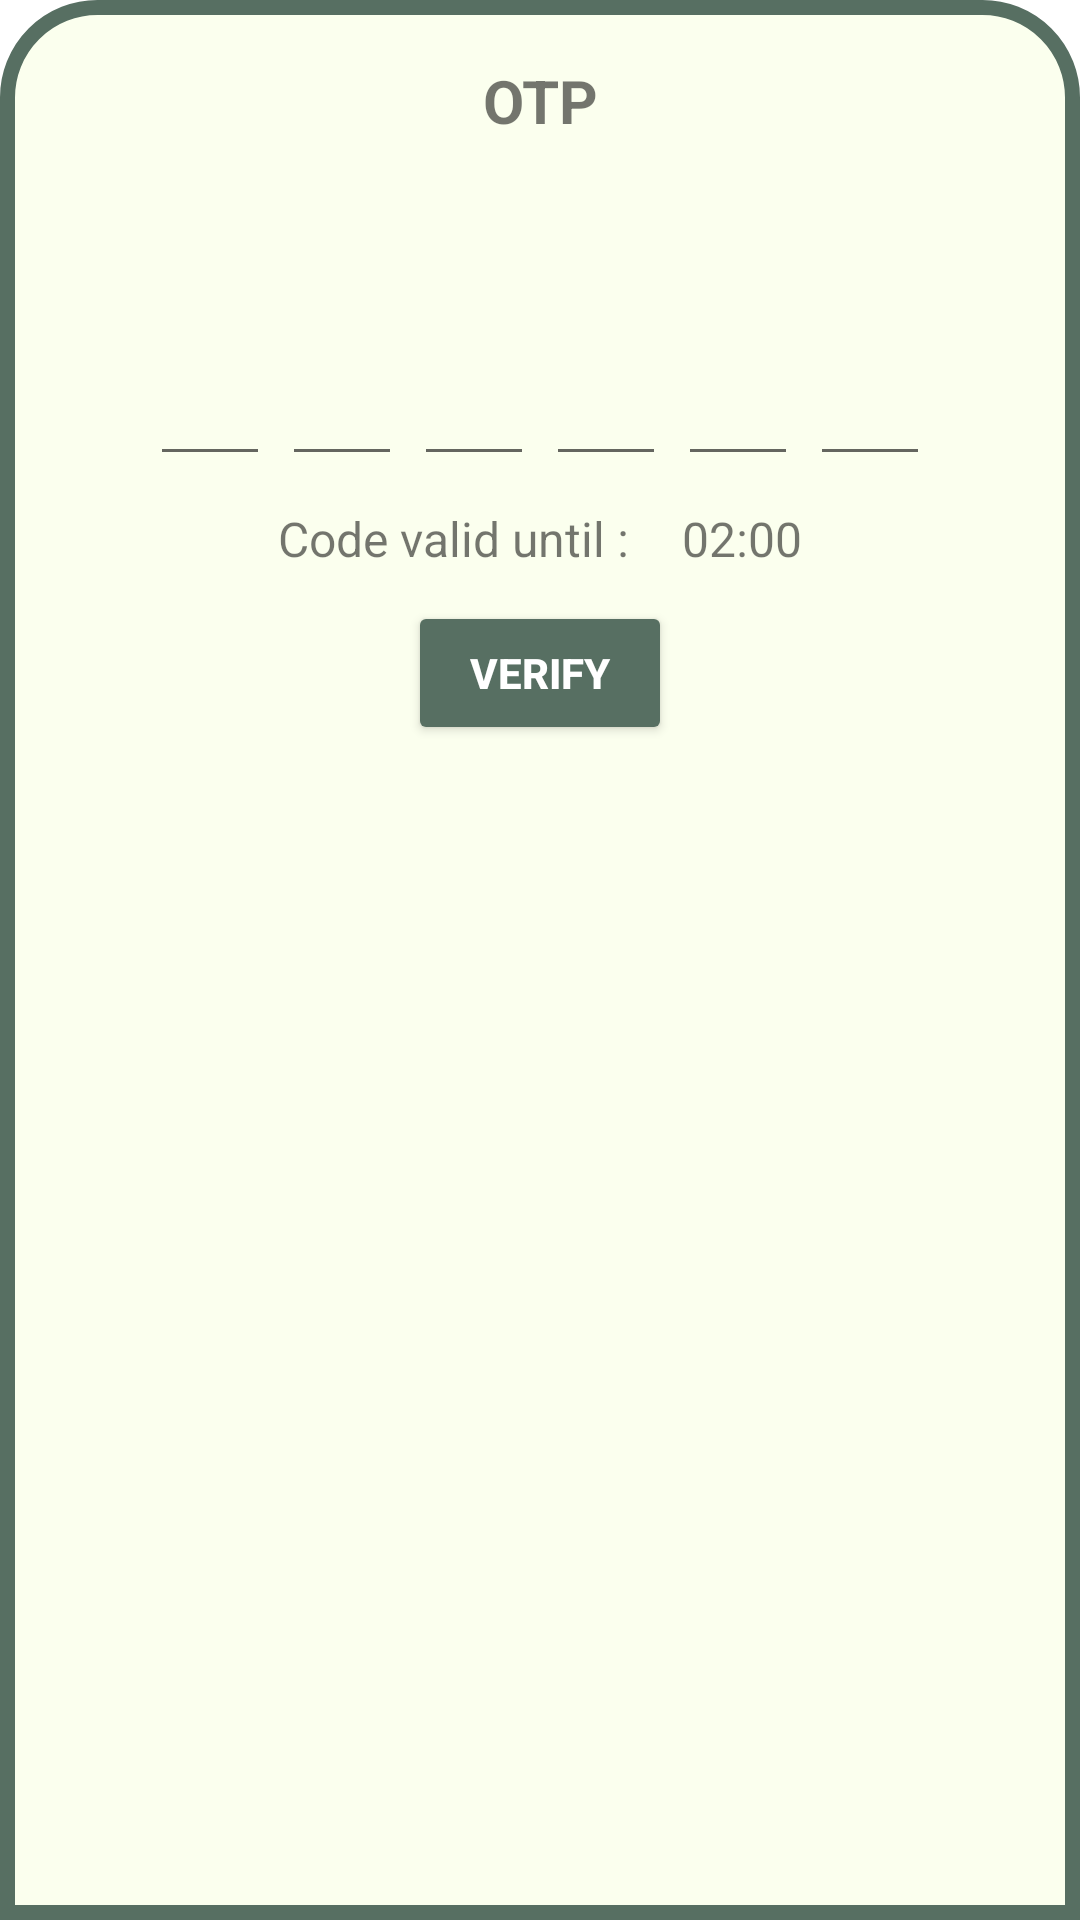

Produce the Android XML layout that renders to this screen, including the resource entries it uses.
<!-- AndroidManifest.xml: application theme Theme.FaultVerse -->
<!-- res/layout/fragment_o_t_p.xml -->
<?xml version="1.0" encoding="utf-8"?>
<FrameLayout xmlns:android="http://schemas.android.com/apk/res/android"
    xmlns:app="http://schemas.android.com/apk/res-auto"
    xmlns:tools="http://schemas.android.com/tools"
    android:layout_width="match_parent"
    android:layout_height="match_parent"
    android:background="@drawable/bottomdialogshape"
    tools:context=".OTPFragment">

    <LinearLayout
        android:layout_width="match_parent"
        android:layout_height="match_parent"
        android:layout_margin="20dp"
        android:gravity="center_horizontal"
        android:orientation="vertical">

        <TextView
            android:id="@+id/textView"
            android:layout_width="wrap_content"
            android:layout_height="wrap_content"
            android:gravity="center"
            android:paddingBottom="15dp"
            android:text="@string/otp"
            android:textSize="20sp"
            android:textStyle="bold" />


        <TextView
            android:id="@+id/phoneNumberView"
            android:layout_width="match_parent"
            android:layout_height="wrap_content"
            android:layout_margin="10dp"
            android:gravity="center"
            android:textSize="16sp" />

        <LinearLayout
            android:layout_width="wrap_content"
            android:layout_height="wrap_content"
            android:layout_marginTop="10dp"
            android:orientation="horizontal">

            <EditText
                android:id="@+id/input1"
                android:layout_width="40dp"
                android:layout_height="45dp"
                android:gravity="center"
                android:imeOptions="actionNext"
                android:importantForAutofill="no"
                android:inputType="number"
                android:maxLength="1"
                android:textColor="@color/basic_back"
                android:textStyle="bold"
                tools:ignore="LabelFor" />

            <EditText
                android:id="@+id/input2"
                android:layout_width="40dp"
                android:layout_height="45dp"
                android:layout_marginStart="4dp"
                android:gravity="center"
                android:imeOptions="actionNext"
                android:importantForAutofill="no"
                android:inputType="number"
                android:maxLength="1"
                android:textColor="@color/basic_back"
                android:textStyle="bold"
                tools:ignore="LabelFor" />

            <EditText
                android:id="@+id/input3"
                android:layout_width="40dp"
                android:layout_height="45dp"
                android:layout_marginStart="4dp"
                android:gravity="center"
                android:imeOptions="actionNext"
                android:importantForAutofill="no"
                android:inputType="number"
                android:maxLength="1"
                android:textColor="@color/basic_back"
                android:textStyle="bold"
                tools:ignore="LabelFor" />

            <EditText
                android:id="@+id/input4"
                android:layout_width="40dp"
                android:layout_height="45dp"
                android:layout_marginStart="4dp"
                android:gravity="center"
                android:imeOptions="actionNext"
                android:importantForAutofill="no"
                android:inputType="number"
                android:maxLength="1"
                android:textColor="@color/basic_back"
                android:textStyle="bold"
                tools:ignore="LabelFor" />

            <EditText
                android:id="@+id/input5"
                android:layout_width="40dp"
                android:layout_height="45dp"
                android:layout_marginStart="4dp"
                android:gravity="center"
                android:imeOptions="actionNext"
                android:importantForAutofill="no"
                android:inputType="number"
                android:maxLength="1"
                android:textColor="@color/basic_back"
                android:textStyle="bold"
                tools:ignore="LabelFor" />

            <EditText
                android:id="@+id/input6"
                android:layout_width="40dp"
                android:layout_height="45dp"
                android:layout_marginStart="4dp"
                android:gravity="center"
                android:imeOptions="actionDone"
                android:importantForAutofill="no"
                android:inputType="number"
                android:maxLength="1"
                android:textColor="@color/basic_back"
                android:textStyle="bold"
                tools:ignore="LabelFor" />

        </LinearLayout>

        <LinearLayout
            android:layout_width="297dp"
            android:layout_height="wrap_content"
            android:orientation="horizontal"
            android:paddingTop="10dp">

            <TextView
                android:id="@+id/textView4"
                android:layout_width="wrap_content"
                android:layout_height="match_parent"
                android:layout_weight="1"
                android:gravity="right"
                android:paddingRight="8dp"
                android:text="@string/code_valid_until"
                android:textSize="16sp"
                tools:ignore="RtlHardcoded,RtlSymmetry" />

            <TextView
                android:id="@+id/timerView"
                android:layout_width="wrap_content"
                android:layout_height="wrap_content"
                android:layout_weight="1"
                android:paddingStart="10dp"
                android:text="@string/_02_00"
                android:textSize="16sp"
                tools:ignore="RtlSymmetry" />
        </LinearLayout>

        <TextView
            android:id="@+id/resendOtpText"
            android:layout_width="match_parent"
            android:layout_height="wrap_content"
            android:gravity="center"
            android:paddingTop="10dp"
            android:text="@string/didn_t_recieve_yet_resend_otp"
            android:textSize="16sp"
            android:visibility="gone" />

        <Button
            android:id="@+id/verify_btn"
            android:layout_width="wrap_content"
            android:layout_height="wrap_content"
            android:layout_margin="10dp"
            android:backgroundTint="@color/dark_green"
            android:text="@string/verify"
            android:textColor="@color/white"
            android:textStyle="bold"
            app:cornerRadius="20dp" />

    </LinearLayout>
</FrameLayout>
<!-- resources referenced by this layout -->
<resources>
  <color name="basic_back">#546C5E</color>
  <color name="dark_green">#576F62</color>
  <color name="white">#FFFFFFFF</color>
  <!-- drawable bottomdialogshape (drawable) -->
  <?xml version="1.0" encoding="utf-8"?>
  <selector xmlns:android="http://schemas.android.com/apk/res/android">
      <item>
      <shape xmlns:android="http://schemas.android.com/apk/res/android"
          android:shape="rectangle">
          <corners
              android:topLeftRadius="30dp"
              android:topRightRadius="30dp"/>
          <stroke android:width="5dp" android:color="@color/dark_green"/>
          <solid android:color="@color/bg_color"/>
      </shape>
      </item>
  </selector>
  <string name="_02_00" translatable="false">02:00</string>
  <string name="code_valid_until">Code valid until :</string>
  <string name="didn_t_recieve_yet_resend_otp">Didn\'t Recieve Yet? Resend OTP</string>
  <string name="otp">OTP</string>
  <string name="verify">Verify</string>
  <style name="Theme.FaultVerse" parent="Base.Theme.FaultVerse" />
  <color name="bg_color">#fbffee</color>
  <style name="Base.Theme.FaultVerse" parent="Theme.MaterialComponents.DayNight.NoActionBar">
          
          
          <item name="android:statusBarColor" tools:targetApi="o">@color/dark_green</item>
      </style>
</resources>
